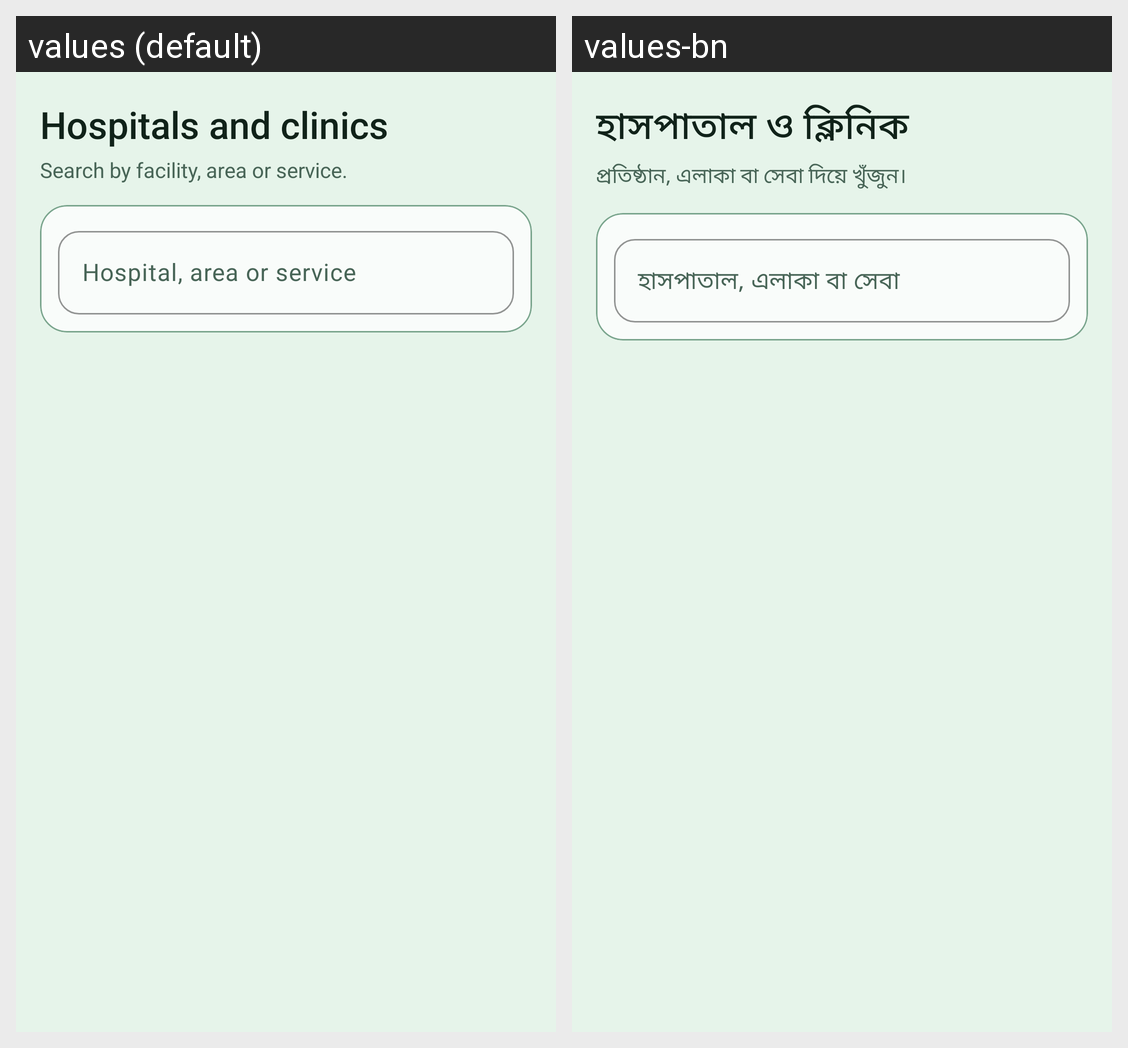

Locale-by-locale string values for the Android screen shown in this grid:
Android screen res/layout/fragment_hospitals.xml rendered under 2 locales, left to right: values (default), values-bn. Device: Nexus 5 (rendered at 1080×1920; each locale shown at half size, 540×960, under a caption strip naming it); theme Theme.ShasthoBondhu.
Strings drawn on this screen, with the default value and each locale's value (text and hints the layout hard-codes, and strings that could not be matched under every locale, appear in the picture but are not listed):

hospitals_title
  values: Hospitals and clinics
  values-bn: হাসপাতাল ও ক্লিনিক

hospitals_subtitle
  values: Search by facility, area or service.
  values-bn: প্রতিষ্ঠান, এলাকা বা সেবা দিয়ে খুঁজুন।

hint_hospital_search
  values: Hospital, area or service
  values-bn: হাসপাতাল, এলাকা বা সেবা
